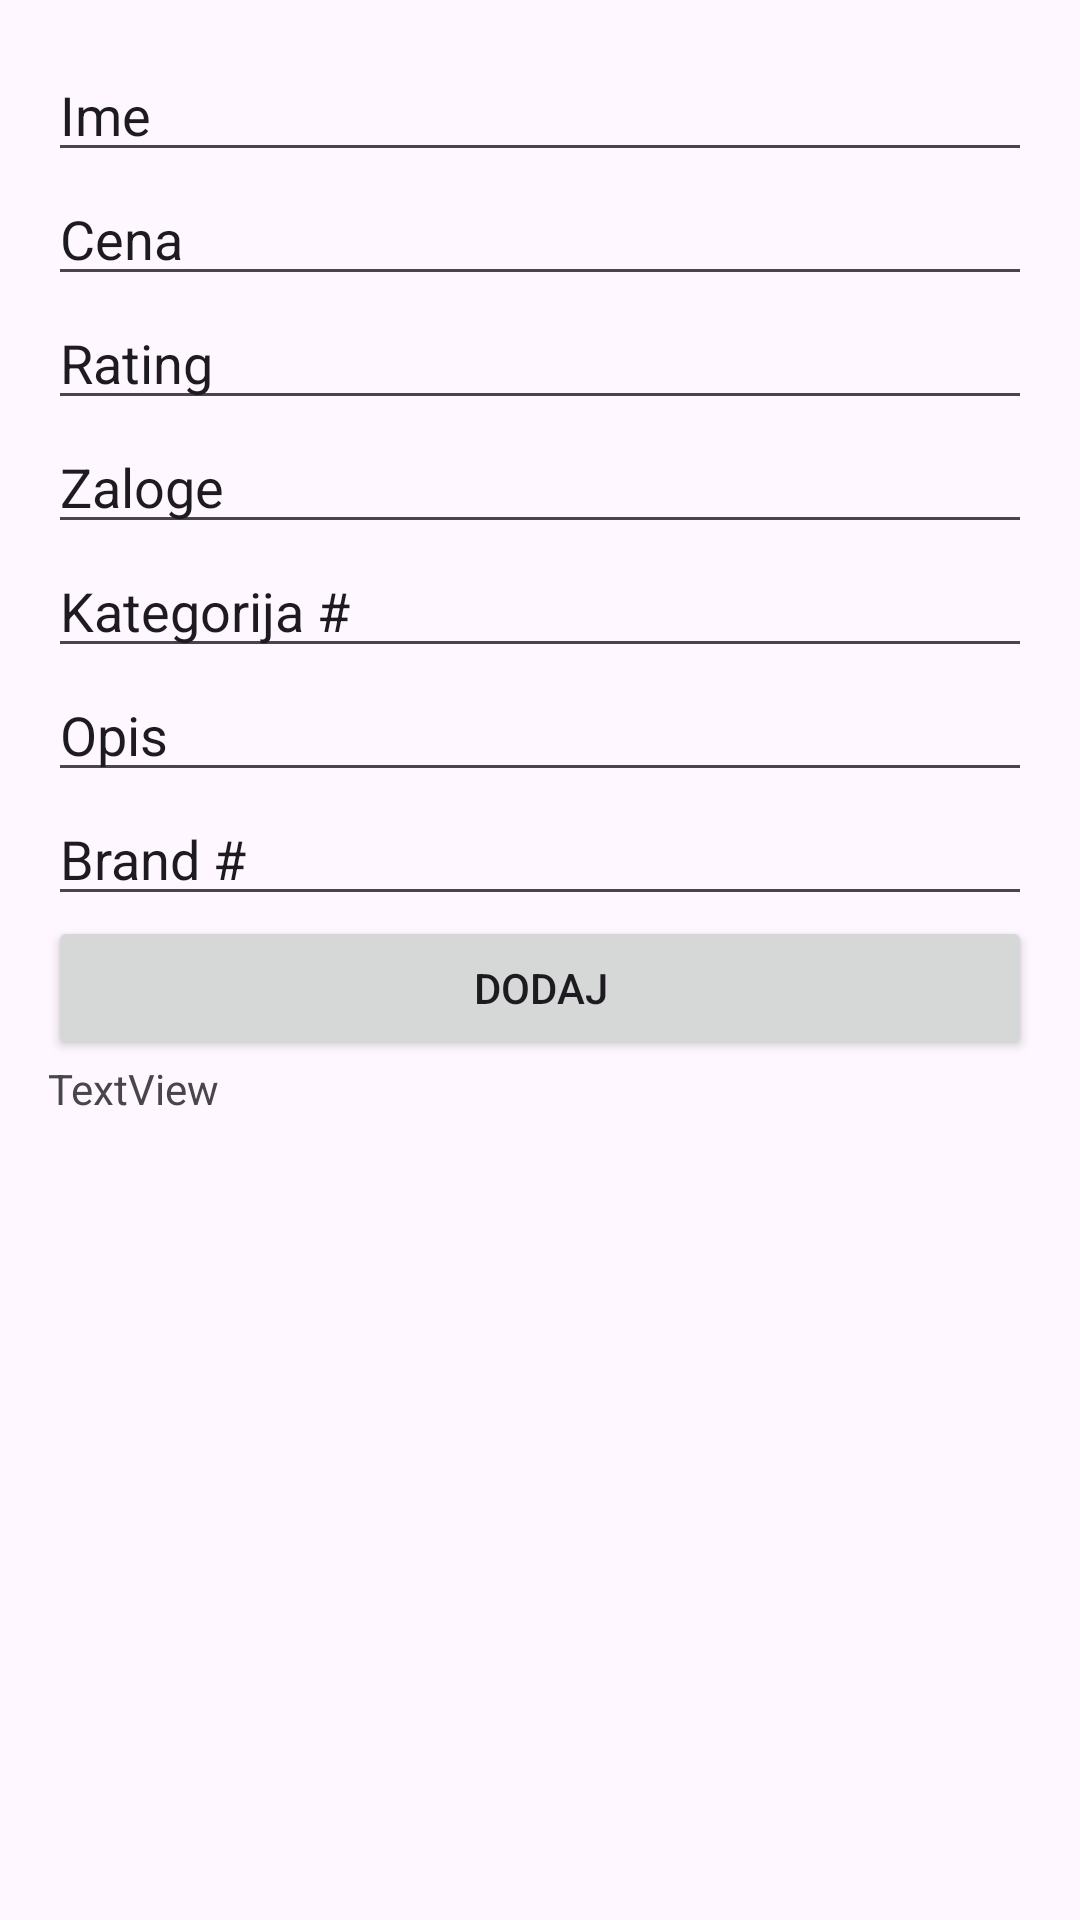

This screen was rendered from an Android layout file. Write that file and the resources it references.
<!-- AndroidManifest.xml: application theme Theme.AndroidAppCTG -->
<!-- res/layout/activity_add_product.xml -->
<?xml version="1.0" encoding="utf-8"?>
<androidx.constraintlayout.widget.ConstraintLayout xmlns:android="http://schemas.android.com/apk/res/android"
    xmlns:app="http://schemas.android.com/apk/res-auto"
    xmlns:tools="http://schemas.android.com/tools"
    android:layout_width="match_parent"
    android:layout_height="match_parent"
    tools:context=".AddProductActivity">

    <LinearLayout
        android:layout_width="match_parent"
        android:layout_height="match_parent"
        android:layout_marginStart="16dp"
        android:layout_marginLeft="16dp"
        android:layout_marginTop="16dp"
        android:layout_marginEnd="16dp"
        android:layout_marginRight="16dp"
        android:layout_marginBottom="16dp"
        android:orientation="vertical"
        app:layout_constraintBottom_toBottomOf="parent"
        app:layout_constraintEnd_toEndOf="parent"
        app:layout_constraintStart_toStartOf="parent"
        app:layout_constraintTop_toTopOf="parent">

        <EditText
            android:id="@+id/teName"
            android:layout_width="match_parent"
            android:layout_height="wrap_content"
            android:ems="10"
            android:inputType="textPersonName"
            android:text="Ime" />

        <EditText
            android:id="@+id/tePrice"
            android:layout_width="match_parent"
            android:layout_height="wrap_content"
            android:ems="10"
            android:inputType="numberDecimal"
            android:text="Cena" />

        <EditText
            android:id="@+id/teRating"
            android:layout_width="match_parent"
            android:layout_height="wrap_content"
            android:ems="10"
            android:inputType="numberDecimal"
            android:text="Rating" />

        <EditText
            android:id="@+id/teStock"
            android:layout_width="match_parent"
            android:layout_height="wrap_content"
            android:ems="10"
            android:inputType="number"
            android:text="Zaloge" />

        <EditText
            android:id="@+id/teCategory"
            android:layout_width="match_parent"
            android:layout_height="wrap_content"
            android:ems="10"
            android:inputType="number"
            android:text="Kategorija #" />

        <EditText
            android:id="@+id/teDescription"
            android:layout_width="match_parent"
            android:layout_height="wrap_content"
            android:ems="10"
            android:inputType="text"
            android:text="Opis" />

        <EditText
            android:id="@+id/teBrand"
            android:layout_width="match_parent"
            android:layout_height="wrap_content"
            android:ems="10"
            android:inputType="number"
            android:text="Brand #" />

        <Button
            android:id="@+id/submit"
            android:layout_width="match_parent"
            android:layout_height="wrap_content"
            android:onClick="submitProduct"
            android:text="Dodaj" />

        <TextView
            android:id="@+id/status"
            android:layout_width="match_parent"
            android:layout_height="wrap_content"
            android:text="TextView" />
    </LinearLayout>

</androidx.constraintlayout.widget.ConstraintLayout>
<!-- resources referenced by this layout -->
<resources>
  <style name="Theme.AndroidAppCTG" parent="Base.Theme.AndroidAppCTG" />
  <style name="Base.Theme.AndroidAppCTG" parent="Theme.Material3.DayNight.NoActionBar">
          
          
      </style>
</resources>
